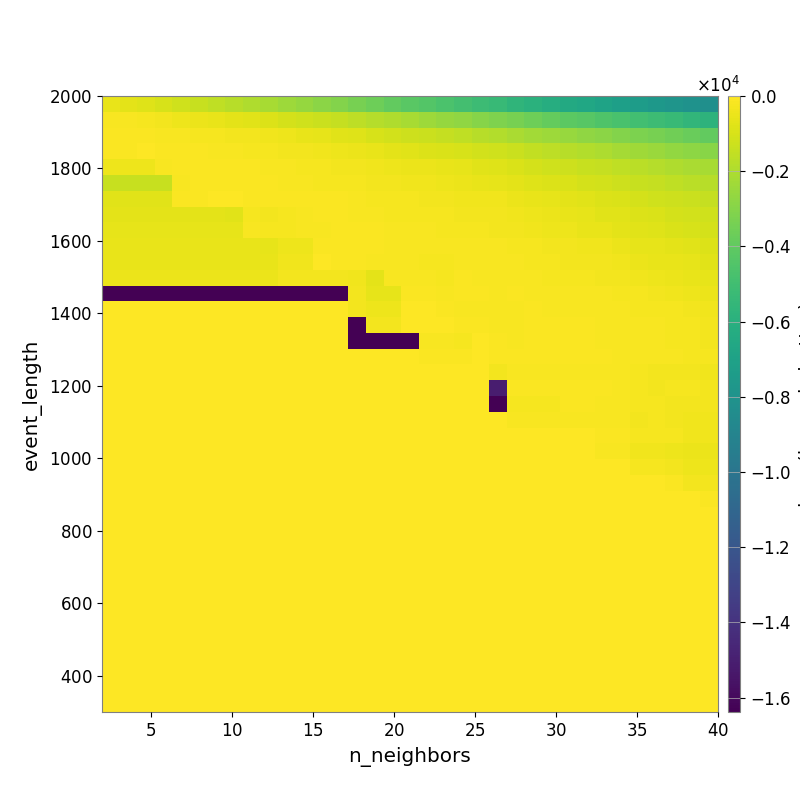

The table this chart was drawn from, first rows:
-5.213842599793633781e+02, -6.449218535446998430e+02, -8.080576250935753251e+02, -1.001215366273122072e+03, -1.188167405581070625e+03, -1.359987643708619089e+03, -1.580404011111776299e+03, -1.779726152656970726e+03, -1.943003916600776165e+03, -2.155174043010869809e+03, -2.375749088877481427e+03, -2.605750317954688398e+03, -2.857079010077071871e+03, -3.065782416232601918e+03, -3.340767553440181018e+03, -3.645318825154482511e+03, -3.920943491506584905e+03, -4.163490340626999568e+03, -4.401290751363592790e+03, -4.646168057430045337e+03, -4.899863578165388390e+03, -5.137704060780248255e+03, -5.360431874594583860e+03, -5.672463661384418629e+03
-1.562355156791398656e+02, -1.887590132872729214e+02, -2.359110054447484117e+02, -3.150328969290252417e+02, -3.959207386523425498e+02, -4.801415980193597761e+02, -5.759845463845618951e+02, -6.752192822876291984e+02, -7.657611609535844082e+02, -8.888808983823852259e+02, -1.030887909829492173e+03, -1.158135092156409883e+03, -1.308418788330554889e+03, -1.450049208769115921e+03, -1.629340893953377417e+03, -1.807216338334090096e+03, -1.981796928527537148e+03, -2.163054977426951609e+03, -2.377104852857907645e+03, -2.566817669827516511e+03, -2.751292368825616450e+03, -2.989888290912541834e+03, -3.139207823037221715e+03, -3.382416963800248141e+03
-7.784000075511467287e+01, -7.830880294855937507e+01, -9.262189016514516027e+01, -1.300150520456454331e+02, -1.706232354311760560e+02, -1.991486135379272753e+02, -2.387909644235199664e+02, -2.832293566638899733e+02, -3.169446806449305996e+02, -3.696061712832309922e+02, -4.430679644032923079e+02, -5.193586247600309207e+02, -6.173717543728353121e+02, -7.165460041015571733e+02, -8.057148173142464884e+02, -9.824083949553324828e+02, -1.094954044544293311e+03, -1.218958786604622446e+03, -1.332946981022122145e+03, -1.468560402686167208e+03, -1.592321167158213711e+03, -1.738122399741835579e+03, -1.865188474277501655e+03, -2.066051571457704995e+03
-9.671665855716784677e+01, -9.862311204715945223e+01, -6.078233256687384056e+01, -7.336900371998272874e+01, -8.497406128939257997e+01, -1.113020084050995138e+02, -1.398790361811023786e+02, -1.898093762945598826e+02, -2.213543647992423473e+02, -2.557588868488507501e+02, -2.754488847775293721e+02, -2.988051180892869638e+02, -3.563967472007261108e+02, -4.151585969178009350e+02, -4.678825298505283286e+02, -5.604379636293316480e+02, -6.428631607135291688e+02, -7.497939640596963500e+02, -8.373056103515810946e+02, -9.150140228771573447e+02, -1.011397325814354645e+03, -1.089417117319683712e+03, -1.209857746888148540e+03, -1.338954350208919095e+03
-4.034481053325270068e+02, -4.034481053325270068e+02, -4.034481053325270068e+02, -1.713632106197354119e+02, -8.385665110812782075e+01, -6.726239496939550122e+01, -7.964644769485661868e+01, -1.060605825978698107e+02, -1.165295667219923956e+02, -1.583882230710033525e+02, -1.858309959847859147e+02, -2.090474898597662445e+02, -2.343636562121002953e+02, -2.848065450673072974e+02, -3.036900468629161196e+02, -3.584671064222920336e+02, -4.122166727603842560e+02, -4.587888648301805006e+02, -5.079500713615556151e+02, -5.720807232330566876e+02, -6.300750542887591337e+02, -7.210519925283558678e+02, -7.930748342686956676e+02, -9.384565492596298100e+02
-1.351982866196243322e+03, -1.351982866196243322e+03, -1.351982866196243322e+03, -1.351982866196243322e+03, -1.385737756597598889e+02, -6.655079790448601784e+01, -6.560093733995326204e+01, -8.044334194582920361e+01, -1.004993032870240341e+02, -1.217370939447632594e+02, -1.482797563722008931e+02, -1.796272410326868112e+02, -2.033830075348605533e+02, -2.053589996656354231e+02, -2.246326045978860861e+02, -2.781866477032314151e+02, -3.003908272782260269e+02, -3.464362064557830649e+02, -3.769347380611953895e+02, -4.066764955904904468e+02, -4.639884740180941662e+02, -5.482631121984752554e+02, -5.820328227272010508e+02, -6.888070153575501990e+02
-7.449235790741016672e+02, -7.449235790741016672e+02, -7.449235790741016672e+02, -7.449235790741016672e+02, -1.092409475362987479e+02, -1.092409475362987479e+02, -3.263725827279461811e+01, -4.387267928538150841e+01, -6.913299928739424161e+01, -8.348235835180557274e+01, -1.011230675652954289e+02, -1.061817124902377856e+02, -1.198923345185410199e+02, -1.223673703281528020e+02, -1.562260591749341927e+02, -2.242634924558812770e+02, -2.453355435920801710e+02, -2.492888963737556764e+02, -2.764394528847104198e+02, -2.917152837044947091e+02, -3.232400477208451548e+02, -3.676316104895673789e+02, -3.811277568422074751e+02, -4.601476817126869605e+02
-6.547734373243690698e+02, -6.547734373243690698e+02, -6.547734373243690698e+02, -6.547734373243690698e+02, -6.547734373243690698e+02, -6.547734373243690698e+02, -6.547734373243690698e+02, -7.160859683792592705e+02, -2.311409290727028178e+02, -2.751553285212624473e+02, -2.395019017578686658e+02, -1.496990377415447995e+02, -1.033309101674602317e+02, -1.230548120335839570e+02, -1.334623722592727404e+02, -1.758807082781411850e+02, -1.981489495965445542e+02, -2.173403424596128275e+02, -2.236755046495011356e+02, -2.490156046329972526e+02, -2.613484198890528205e+02, -2.870599085323092368e+02, -3.122718204502338608e+02, -3.692557328387347297e+02
-5.817529785554175987e+02, -5.817529785554175987e+02, -5.817529785554175987e+02, -5.817529785554175987e+02, -5.817529785554175987e+02, -5.817529785554175987e+02, -5.817529785554175987e+02, -5.817529785554175987e+02, -1.785131156426280654e+02, -2.226203810532031468e+02, -2.487823568292128869e+02, -1.281119733407128649e+02, -1.306672445749492226e+02, -8.947748026654006992e+01, -9.899115812087883626e+01, -1.216861695868492461e+02, -1.569693391602763484e+02, -1.853229262042155199e+02, -1.887117819878978366e+02, -2.025522624041134634e+02, -1.991808000306026827e+02, -2.256121078189584352e+02, -2.649289815128709051e+02, -3.078720758203531318e+02
-5.208094803098621242e+02, -5.208094803098621242e+02, -5.208094803098621242e+02, -5.208094803098621242e+02, -5.208094803098621242e+02, -5.208094803098621242e+02, -5.208094803098621242e+02, -5.208094803098621242e+02, -5.258329679266720404e+02, -5.972167790883906946e+02, -4.386634104989497587e+02, -4.386634104989497587e+02, -7.868615029908144720e+01, -9.552758679406419162e+01, -1.115588400199703045e+02, -9.590248698564644769e+01, -1.284732933845787386e+02, -1.544400028957711299e+02, -1.389854937544861002e+02, -1.522634638695698186e+02, -1.615229018454891730e+02, -1.716390496836253305e+02, -1.769793724581432457e+02, -2.083608770506180292e+02
-5.208094803098621242e+02, -5.208094803098621242e+02, -5.208094803098621242e+02, -5.208094803098621242e+02, -5.208094803098621242e+02, -5.208094803098621242e+02, -5.208094803098621242e+02, -5.208094803098621242e+02, -5.208094803098621242e+02, -5.208094803098621242e+02, -3.278740137063251723e+02, -3.278740137063251723e+02, -6.122047223305305863e+01, -7.118999969009558981e+01, -9.109269661829767983e+01, -1.492796646739358835e+02, -1.608621122688207095e+02, -1.823052298716360724e+02, -2.047939733654214365e+02, -2.198639555214915333e+02, -1.627200189533624268e+02, -1.793818133308967617e+02, -1.405244098927303753e+02, -1.762318161312611551e+02
-5.088797013226327977e+02, -5.088797013226327977e+02, -5.088797013226327977e+02, -5.088797013226327977e+02, -5.088797013226327977e+02, -5.088797013226327977e+02, -5.088797013226327977e+02, -5.088797013226327977e+02, -5.088797013226327977e+02, -5.088797013226327977e+02, -2.637191681962333405e+02, -2.637191681962333405e+02, -2.637191681962333405e+02, -3.187592099691224234e+02, -3.447465586248365526e+02, -6.543815730898575111e+02, -1.340678550371395943e+02, -1.771946207459048424e+02, -1.791287165198432092e+02, -2.048132814636488206e+02, -1.247370222889927618e+02, -1.299588437649535422e+02, -1.626248936822401276e+02, -1.468213341549793824e+02
-1.638358942294120789e+04, -1.638358942294120789e+04, -1.638358942294120789e+04, -1.638358942294120789e+04, -1.638358942294120789e+04, -1.638358942294120789e+04, -1.638358942294120789e+04, -1.638358942294120789e+04, -1.638358942294120789e+04, -1.638358942294120789e+04, -1.638358942294120789e+04, -1.638358942294120789e+04, -1.638358942294120789e+04, -1.638358942294120789e+04, -2.816474681090056151e+02, -5.898701834301576810e+02, -6.159461776154906829e+02, -9.545960197407092096e+01, -1.141204558172312744e+02, -1.411213393674075007e+02, -8.969180740940882401e+01, -1.154726964871706372e+02, -1.395485593452238504e+02, -1.177700538313611816e+02
0.000000000000000000e+00, 0.000000000000000000e+00, 0.000000000000000000e+00, 0.000000000000000000e+00, 0.000000000000000000e+00, 0.000000000000000000e+00, 0.000000000000000000e+00, 0.000000000000000000e+00, 0.000000000000000000e+00, 0.000000000000000000e+00, 0.000000000000000000e+00, 0.000000000000000000e+00, 0.000000000000000000e+00, 0.000000000000000000e+00, -2.816474681090056151e+02, -4.226108226918684636e+02, -4.226108226918684636e+02, -6.184468903864589606e+01, -6.184468903864589606e+01, -9.470347590855973863e+01, -1.287165480672415754e+02, -1.459569017790448981e+02, -1.829817641342746697e+02, -1.341807266262455016e+02
0.000000000000000000e+00, 0.000000000000000000e+00, 0.000000000000000000e+00, 0.000000000000000000e+00, 0.000000000000000000e+00, 0.000000000000000000e+00, 0.000000000000000000e+00, 0.000000000000000000e+00, 0.000000000000000000e+00, 0.000000000000000000e+00, 0.000000000000000000e+00, 0.000000000000000000e+00, 0.000000000000000000e+00, 0.000000000000000000e+00, -1.638358966708183289e+04, -2.943084822494418518e+02, -2.943084822494418518e+02, -4.515740644240570845e+01, -4.515740644240570845e+01, -4.753000590733303454e+01, -8.424755739498337448e+01, -1.057272370162985453e+02, -1.508804045029783651e+02, -1.823942074224002283e+02
0.000000000000000000e+00, 0.000000000000000000e+00, 0.000000000000000000e+00, 0.000000000000000000e+00, 0.000000000000000000e+00, 0.000000000000000000e+00, 0.000000000000000000e+00, 0.000000000000000000e+00, 0.000000000000000000e+00, 0.000000000000000000e+00, 0.000000000000000000e+00, 0.000000000000000000e+00, 0.000000000000000000e+00, 0.000000000000000000e+00, -1.638358966708183289e+04, -1.638358966708183289e+04, -1.638358966708183289e+04, -1.638358966708183289e+04, -1.424049022987223623e+02, -1.424049022987223623e+02, -2.318774212695399513e+02, -4.955840434100709757e+01, -1.142045463955102491e+02, -1.525681090231631742e+02
0.000000000000000000e+00, 0.000000000000000000e+00, 0.000000000000000000e+00, 0.000000000000000000e+00, 0.000000000000000000e+00, 0.000000000000000000e+00, 0.000000000000000000e+00, 0.000000000000000000e+00, 0.000000000000000000e+00, 0.000000000000000000e+00, 0.000000000000000000e+00, 0.000000000000000000e+00, 0.000000000000000000e+00, 0.000000000000000000e+00, 0.000000000000000000e+00, 0.000000000000000000e+00, 0.000000000000000000e+00, 0.000000000000000000e+00, -8.958930623662341475e+01, -8.958930623662341475e+01, -8.958930623662341475e+01, -2.509449134533099013e+01, -8.044055246170536577e+01, -1.200478236079593302e+02
0.000000000000000000e+00, 0.000000000000000000e+00, 0.000000000000000000e+00, 0.000000000000000000e+00, 0.000000000000000000e+00, 0.000000000000000000e+00, 0.000000000000000000e+00, 0.000000000000000000e+00, 0.000000000000000000e+00, 0.000000000000000000e+00, 0.000000000000000000e+00, 0.000000000000000000e+00, 0.000000000000000000e+00, 0.000000000000000000e+00, 0.000000000000000000e+00, 0.000000000000000000e+00, 0.000000000000000000e+00, 0.000000000000000000e+00, 0.000000000000000000e+00, 0.000000000000000000e+00, 0.000000000000000000e+00, 0.000000000000000000e+00, -2.995603477989335488e+02, -1.822093730789769950e+02
0.000000000000000000e+00, 0.000000000000000000e+00, 0.000000000000000000e+00, 0.000000000000000000e+00, 0.000000000000000000e+00, 0.000000000000000000e+00, 0.000000000000000000e+00, 0.000000000000000000e+00, 0.000000000000000000e+00, 0.000000000000000000e+00, 0.000000000000000000e+00, 0.000000000000000000e+00, 0.000000000000000000e+00, 0.000000000000000000e+00, 0.000000000000000000e+00, 0.000000000000000000e+00, 0.000000000000000000e+00, 0.000000000000000000e+00, 0.000000000000000000e+00, 0.000000000000000000e+00, 0.000000000000000000e+00, 0.000000000000000000e+00, -1.504925428053074211e+04, -1.118463581774917941e+02
0.000000000000000000e+00, 0.000000000000000000e+00, 0.000000000000000000e+00, 0.000000000000000000e+00, 0.000000000000000000e+00, 0.000000000000000000e+00, 0.000000000000000000e+00, 0.000000000000000000e+00, 0.000000000000000000e+00, 0.000000000000000000e+00, 0.000000000000000000e+00, 0.000000000000000000e+00, 0.000000000000000000e+00, 0.000000000000000000e+00, 0.000000000000000000e+00, 0.000000000000000000e+00, 0.000000000000000000e+00, 0.000000000000000000e+00, 0.000000000000000000e+00, 0.000000000000000000e+00, 0.000000000000000000e+00, 0.000000000000000000e+00, -1.638358917880058289e+04, -2.159166624350121424e+02
0.000000000000000000e+00, 0.000000000000000000e+00, 0.000000000000000000e+00, 0.000000000000000000e+00, 0.000000000000000000e+00, 0.000000000000000000e+00, 0.000000000000000000e+00, 0.000000000000000000e+00, 0.000000000000000000e+00, 0.000000000000000000e+00, 0.000000000000000000e+00, 0.000000000000000000e+00, 0.000000000000000000e+00, 0.000000000000000000e+00, 0.000000000000000000e+00, 0.000000000000000000e+00, 0.000000000000000000e+00, 0.000000000000000000e+00, 0.000000000000000000e+00, 0.000000000000000000e+00, 0.000000000000000000e+00, 0.000000000000000000e+00, 0.000000000000000000e+00, -1.634168496990203892e+02
0.000000000000000000e+00, 0.000000000000000000e+00, 0.000000000000000000e+00, 0.000000000000000000e+00, 0.000000000000000000e+00, 0.000000000000000000e+00, 0.000000000000000000e+00, 0.000000000000000000e+00, 0.000000000000000000e+00, 0.000000000000000000e+00, 0.000000000000000000e+00, 0.000000000000000000e+00, 0.000000000000000000e+00, 0.000000000000000000e+00, 0.000000000000000000e+00, 0.000000000000000000e+00, 0.000000000000000000e+00, 0.000000000000000000e+00, 0.000000000000000000e+00, 0.000000000000000000e+00, 0.000000000000000000e+00, 0.000000000000000000e+00, 0.000000000000000000e+00, 0.000000000000000000e+00
0.000000000000000000e+00, 0.000000000000000000e+00, 0.000000000000000000e+00, 0.000000000000000000e+00, 0.000000000000000000e+00, 0.000000000000000000e+00, 0.000000000000000000e+00, 0.000000000000000000e+00, 0.000000000000000000e+00, 0.000000000000000000e+00, 0.000000000000000000e+00, 0.000000000000000000e+00, 0.000000000000000000e+00, 0.000000000000000000e+00, 0.000000000000000000e+00, 0.000000000000000000e+00, 0.000000000000000000e+00, 0.000000000000000000e+00, 0.000000000000000000e+00, 0.000000000000000000e+00, 0.000000000000000000e+00, 0.000000000000000000e+00, 0.000000000000000000e+00, 0.000000000000000000e+00
0.000000000000000000e+00, 0.000000000000000000e+00, 0.000000000000000000e+00, 0.000000000000000000e+00, 0.000000000000000000e+00, 0.000000000000000000e+00, 0.000000000000000000e+00, 0.000000000000000000e+00, 0.000000000000000000e+00, 0.000000000000000000e+00, 0.000000000000000000e+00, 0.000000000000000000e+00, 0.000000000000000000e+00, 0.000000000000000000e+00, 0.000000000000000000e+00, 0.000000000000000000e+00, 0.000000000000000000e+00, 0.000000000000000000e+00, 0.000000000000000000e+00, 0.000000000000000000e+00, 0.000000000000000000e+00, 0.000000000000000000e+00, 0.000000000000000000e+00, 0.000000000000000000e+00
0.000000000000000000e+00, 0.000000000000000000e+00, 0.000000000000000000e+00, 0.000000000000000000e+00, 0.000000000000000000e+00, 0.000000000000000000e+00, 0.000000000000000000e+00, 0.000000000000000000e+00, 0.000000000000000000e+00, 0.000000000000000000e+00, 0.000000000000000000e+00, 0.000000000000000000e+00, 0.000000000000000000e+00, 0.000000000000000000e+00, 0.000000000000000000e+00, 0.000000000000000000e+00, 0.000000000000000000e+00, 0.000000000000000000e+00, 0.000000000000000000e+00, 0.000000000000000000e+00, 0.000000000000000000e+00, 0.000000000000000000e+00, 0.000000000000000000e+00, 0.000000000000000000e+00
0.000000000000000000e+00, 0.000000000000000000e+00, 0.000000000000000000e+00, 0.000000000000000000e+00, 0.000000000000000000e+00, 0.000000000000000000e+00, 0.000000000000000000e+00, 0.000000000000000000e+00, 0.000000000000000000e+00, 0.000000000000000000e+00, 0.000000000000000000e+00, 0.000000000000000000e+00, 0.000000000000000000e+00, 0.000000000000000000e+00, 0.000000000000000000e+00, 0.000000000000000000e+00, 0.000000000000000000e+00, 0.000000000000000000e+00, 0.000000000000000000e+00, 0.000000000000000000e+00, 0.000000000000000000e+00, 0.000000000000000000e+00, 0.000000000000000000e+00, 0.000000000000000000e+00
0.000000000000000000e+00, 0.000000000000000000e+00, 0.000000000000000000e+00, 0.000000000000000000e+00, 0.000000000000000000e+00, 0.000000000000000000e+00, 0.000000000000000000e+00, 0.000000000000000000e+00, 0.000000000000000000e+00, 0.000000000000000000e+00, 0.000000000000000000e+00, 0.000000000000000000e+00, 0.000000000000000000e+00, 0.000000000000000000e+00, 0.000000000000000000e+00, 0.000000000000000000e+00, 0.000000000000000000e+00, 0.000000000000000000e+00, 0.000000000000000000e+00, 0.000000000000000000e+00, 0.000000000000000000e+00, 0.000000000000000000e+00, 0.000000000000000000e+00, 0.000000000000000000e+00
0.000000000000000000e+00, 0.000000000000000000e+00, 0.000000000000000000e+00, 0.000000000000000000e+00, 0.000000000000000000e+00, 0.000000000000000000e+00, 0.000000000000000000e+00, 0.000000000000000000e+00, 0.000000000000000000e+00, 0.000000000000000000e+00, 0.000000000000000000e+00, 0.000000000000000000e+00, 0.000000000000000000e+00, 0.000000000000000000e+00, 0.000000000000000000e+00, 0.000000000000000000e+00, 0.000000000000000000e+00, 0.000000000000000000e+00, 0.000000000000000000e+00, 0.000000000000000000e+00, 0.000000000000000000e+00, 0.000000000000000000e+00, 0.000000000000000000e+00, 0.000000000000000000e+00
0.000000000000000000e+00, 0.000000000000000000e+00, 0.000000000000000000e+00, 0.000000000000000000e+00, 0.000000000000000000e+00, 0.000000000000000000e+00, 0.000000000000000000e+00, 0.000000000000000000e+00, 0.000000000000000000e+00, 0.000000000000000000e+00, 0.000000000000000000e+00, 0.000000000000000000e+00, 0.000000000000000000e+00, 0.000000000000000000e+00, 0.000000000000000000e+00, 0.000000000000000000e+00, 0.000000000000000000e+00, 0.000000000000000000e+00, 0.000000000000000000e+00, 0.000000000000000000e+00, 0.000000000000000000e+00, 0.000000000000000000e+00, 0.000000000000000000e+00, 0.000000000000000000e+00
0.000000000000000000e+00, 0.000000000000000000e+00, 0.000000000000000000e+00, 0.000000000000000000e+00, 0.000000000000000000e+00, 0.000000000000000000e+00, 0.000000000000000000e+00, 0.000000000000000000e+00, 0.000000000000000000e+00, 0.000000000000000000e+00, 0.000000000000000000e+00, 0.000000000000000000e+00, 0.000000000000000000e+00, 0.000000000000000000e+00, 0.000000000000000000e+00, 0.000000000000000000e+00, 0.000000000000000000e+00, 0.000000000000000000e+00, 0.000000000000000000e+00, 0.000000000000000000e+00, 0.000000000000000000e+00, 0.000000000000000000e+00, 0.000000000000000000e+00, 0.000000000000000000e+00
0.000000000000000000e+00, 0.000000000000000000e+00, 0.000000000000000000e+00, 0.000000000000000000e+00, 0.000000000000000000e+00, 0.000000000000000000e+00, 0.000000000000000000e+00, 0.000000000000000000e+00, 0.000000000000000000e+00, 0.000000000000000000e+00, 0.000000000000000000e+00, 0.000000000000000000e+00, 0.000000000000000000e+00, 0.000000000000000000e+00, 0.000000000000000000e+00, 0.000000000000000000e+00, 0.000000000000000000e+00, 0.000000000000000000e+00, 0.000000000000000000e+00, 0.000000000000000000e+00, 0.000000000000000000e+00, 0.000000000000000000e+00, 0.000000000000000000e+00, 0.000000000000000000e+00
0.000000000000000000e+00, 0.000000000000000000e+00, 0.000000000000000000e+00, 0.000000000000000000e+00, 0.000000000000000000e+00, 0.000000000000000000e+00, 0.000000000000000000e+00, 0.000000000000000000e+00, 0.000000000000000000e+00, 0.000000000000000000e+00, 0.000000000000000000e+00, 0.000000000000000000e+00, 0.000000000000000000e+00, 0.000000000000000000e+00, 0.000000000000000000e+00, 0.000000000000000000e+00, 0.000000000000000000e+00, 0.000000000000000000e+00, 0.000000000000000000e+00, 0.000000000000000000e+00, 0.000000000000000000e+00, 0.000000000000000000e+00, 0.000000000000000000e+00, 0.000000000000000000e+00
0.000000000000000000e+00, 0.000000000000000000e+00, 0.000000000000000000e+00, 0.000000000000000000e+00, 0.000000000000000000e+00, 0.000000000000000000e+00, 0.000000000000000000e+00, 0.000000000000000000e+00, 0.000000000000000000e+00, 0.000000000000000000e+00, 0.000000000000000000e+00, 0.000000000000000000e+00, 0.000000000000000000e+00, 0.000000000000000000e+00, 0.000000000000000000e+00, 0.000000000000000000e+00, 0.000000000000000000e+00, 0.000000000000000000e+00, 0.000000000000000000e+00, 0.000000000000000000e+00, 0.000000000000000000e+00, 0.000000000000000000e+00, 0.000000000000000000e+00, 0.000000000000000000e+00
0.000000000000000000e+00, 0.000000000000000000e+00, 0.000000000000000000e+00, 0.000000000000000000e+00, 0.000000000000000000e+00, 0.000000000000000000e+00, 0.000000000000000000e+00, 0.000000000000000000e+00, 0.000000000000000000e+00, 0.000000000000000000e+00, 0.000000000000000000e+00, 0.000000000000000000e+00, 0.000000000000000000e+00, 0.000000000000000000e+00, 0.000000000000000000e+00, 0.000000000000000000e+00, 0.000000000000000000e+00, 0.000000000000000000e+00, 0.000000000000000000e+00, 0.000000000000000000e+00, 0.000000000000000000e+00, 0.000000000000000000e+00, 0.000000000000000000e+00, 0.000000000000000000e+00
0.000000000000000000e+00, 0.000000000000000000e+00, 0.000000000000000000e+00, 0.000000000000000000e+00, 0.000000000000000000e+00, 0.000000000000000000e+00, 0.000000000000000000e+00, 0.000000000000000000e+00, 0.000000000000000000e+00, 0.000000000000000000e+00, 0.000000000000000000e+00, 0.000000000000000000e+00, 0.000000000000000000e+00, 0.000000000000000000e+00, 0.000000000000000000e+00, 0.000000000000000000e+00, 0.000000000000000000e+00, 0.000000000000000000e+00, 0.000000000000000000e+00, 0.000000000000000000e+00, 0.000000000000000000e+00, 0.000000000000000000e+00, 0.000000000000000000e+00, 0.000000000000000000e+00
0.000000000000000000e+00, 0.000000000000000000e+00, 0.000000000000000000e+00, 0.000000000000000000e+00, 0.000000000000000000e+00, 0.000000000000000000e+00, 0.000000000000000000e+00, 0.000000000000000000e+00, 0.000000000000000000e+00, 0.000000000000000000e+00, 0.000000000000000000e+00, 0.000000000000000000e+00, 0.000000000000000000e+00, 0.000000000000000000e+00, 0.000000000000000000e+00, 0.000000000000000000e+00, 0.000000000000000000e+00, 0.000000000000000000e+00, 0.000000000000000000e+00, 0.000000000000000000e+00, 0.000000000000000000e+00, 0.000000000000000000e+00, 0.000000000000000000e+00, 0.000000000000000000e+00
0.000000000000000000e+00, 0.000000000000000000e+00, 0.000000000000000000e+00, 0.000000000000000000e+00, 0.000000000000000000e+00, 0.000000000000000000e+00, 0.000000000000000000e+00, 0.000000000000000000e+00, 0.000000000000000000e+00, 0.000000000000000000e+00, 0.000000000000000000e+00, 0.000000000000000000e+00, 0.000000000000000000e+00, 0.000000000000000000e+00, 0.000000000000000000e+00, 0.000000000000000000e+00, 0.000000000000000000e+00, 0.000000000000000000e+00, 0.000000000000000000e+00, 0.000000000000000000e+00, 0.000000000000000000e+00, 0.000000000000000000e+00, 0.000000000000000000e+00, 0.000000000000000000e+00
0.000000000000000000e+00, 0.000000000000000000e+00, 0.000000000000000000e+00, 0.000000000000000000e+00, 0.000000000000000000e+00, 0.000000000000000000e+00, 0.000000000000000000e+00, 0.000000000000000000e+00, 0.000000000000000000e+00, 0.000000000000000000e+00, 0.000000000000000000e+00, 0.000000000000000000e+00, 0.000000000000000000e+00, 0.000000000000000000e+00, 0.000000000000000000e+00, 0.000000000000000000e+00, 0.000000000000000000e+00, 0.000000000000000000e+00, 0.000000000000000000e+00, 0.000000000000000000e+00, 0.000000000000000000e+00, 0.000000000000000000e+00, 0.000000000000000000e+00, 0.000000000000000000e+00
0.000000000000000000e+00, 0.000000000000000000e+00, 0.000000000000000000e+00, 0.000000000000000000e+00, 0.000000000000000000e+00, 0.000000000000000000e+00, 0.000000000000000000e+00, 0.000000000000000000e+00, 0.000000000000000000e+00, 0.000000000000000000e+00, 0.000000000000000000e+00, 0.000000000000000000e+00, 0.000000000000000000e+00, 0.000000000000000000e+00, 0.000000000000000000e+00, 0.000000000000000000e+00, 0.000000000000000000e+00, 0.000000000000000000e+00, 0.000000000000000000e+00, 0.000000000000000000e+00, 0.000000000000000000e+00, 0.000000000000000000e+00, 0.000000000000000000e+00, 0.000000000000000000e+00
